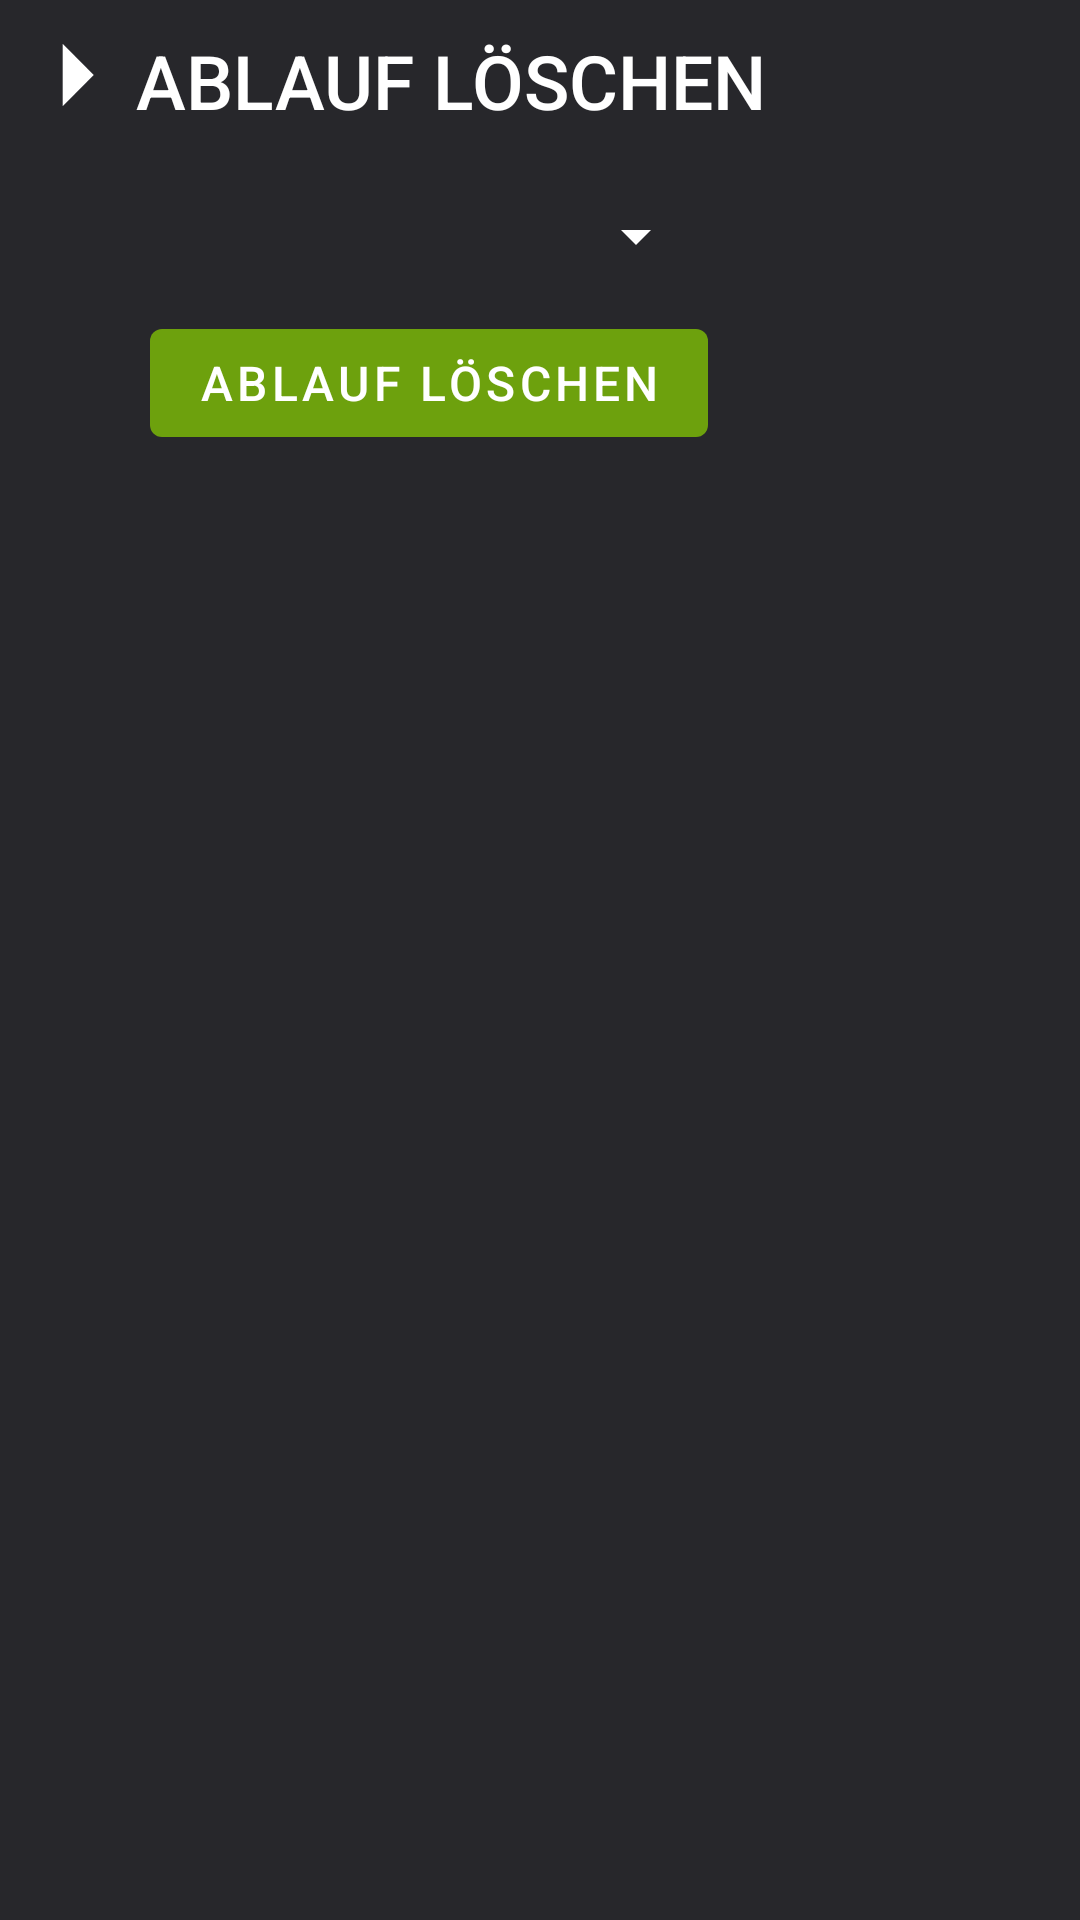

The Android layout XML behind this screen, and the referenced resources:
<!-- AndroidManifest.xml: application theme Theme.LGG_Frontend -->
<!-- res/layout/option_delete_routine.xml -->
<?xml version="1.0" encoding="utf-8"?>
<LinearLayout xmlns:android="http://schemas.android.com/apk/res/android"
    xmlns:app="http://schemas.android.com/apk/res-auto"
    android:layout_width="match_parent"
    android:layout_height="match_parent"
    android:orientation="vertical">

    <LinearLayout
        android:id="@+id/deleteRoutineButton"
        android:layout_width="wrap_content"
        android:layout_height="wrap_content"
        android:clickable="true"
        android:orientation="horizontal">

        <ImageView
            android:id="@+id/dropdown_arrow"
            android:layout_width="wrap_content"
            android:layout_height="wrap_content"
            android:layout_marginRight="-5dp"
            android:layout_weight="0"
            android:clickable="false"
            app:srcCompat="@drawable/dropdown_arrow_right" />

        <TextView
            style="?android:attr/borderlessButtonStyle"
            android:layout_width="wrap_content"
            android:layout_height="wrap_content"
            android:backgroundTint="@color/transparent"
            android:gravity="left"
            android:paddingLeft="0dp"
            android:text="Ablauf Löschen"
            android:clickable="false"
            android:textColor="?attr/colorOnSurface"
            android:textSize="25sp" />
    </LinearLayout>

    <ScrollView
        android:layout_width="wrap_content"
        android:layout_height="wrap_content">

        <LinearLayout
            android:id="@+id/deleteRoutineContainer"
            android:layout_width="match_parent"
            android:layout_height="wrap_content"
            android:orientation="vertical"
            android:paddingLeft="50sp">

            <Spinner
                android:id="@+id/deleteRoutineSpinner"
                android:layout_width="match_parent"
                android:layout_height="50dp"
                android:backgroundTint="?attr/colorOnSurface"
                android:contentDescription="Auswahl aller Abläufe die gelöscht werden können" />

            <Button
                android:id="@+id/deleteRoutineExecButton"
                android:layout_width="match_parent"
                android:layout_height="wrap_content"
                android:text="Ablauf löschen"
                android:textColor="?attr/buttonTextColor"
                android:textSize="16sp" />

            <TextView
                android:id="@+id/deleteRoutineText"
                android:layout_width="match_parent"
                android:layout_height="wrap_content"
                android:textColor="?attr/colorOnSurface" />
        </LinearLayout>
    </ScrollView>

</LinearLayout>
<!-- resources referenced by this layout -->
<resources>
  <color name="transparent">#00000000</color>
  <!-- drawable dropdown_arrow_right (drawable) -->
  <vector android:height="50dp" android:viewportHeight="960"
      android:viewportWidth="960" android:width="50dp" xmlns:android="http://schemas.android.com/apk/res/android">
      <group android:rotation="270" android:translateY="960">
          <path android:fillColor="?attr/colorOnSurface" android:pathData="M480,600 L280,401h400L480,600Z"/>
      </group>
  </vector>
  <color name="primary">#6DA10D</color>
  <color name="white">#FFFFFFFF</color>
  <color name="secondary">#2C3832</color>
  <color name="background_dark">#27272B</color>
  <color name="background_light">#343438</color>
  <color name="red_accent">#FF0000</color>
  <!-- drawable device_tile_background (drawable) -->
  <?xml version="1.0" encoding="utf-8"?>
  <layer-list xmlns:android="http://schemas.android.com/apk/res/android">
      <item>
          <shape android:shape="rectangle">
              <solid android:color="?attr/colorPrimary"/>
          </shape>
      </item>
      <item android:bottom="3dp" android:left="3dp">
          <shape android:shape="rectangle">
              <solid android:color="?attr/colorSecondary"/>
          </shape>
      </item>
  </layer-list>
  <!-- drawable routine_tile_background (drawable) -->
  <?xml version="1.0" encoding="utf-8"?>
  <layer-list xmlns:android="http://schemas.android.com/apk/res/android">
      <item>
          <shape android:shape="rectangle">
              <solid android:color="?attr/colorPrimary"/>
          </shape>
      </item>
      <item android:top="3dp" android:right="3dp">
          <shape android:shape="rectangle">
              <solid android:color="?attr/colorSecondary"/>
          </shape>
      </item>
  </layer-list>
  <!-- drawable surface_object_rounded_top (drawable) -->
  <?xml version="1.0" encoding="utf-8"?>
  <layer-list xmlns:android="http://schemas.android.com/apk/res/android">
      <item>
          <shape android:shape="rectangle">
              <solid android:color="?attr/colorPrimary"/>
              <corners
                  android:topLeftRadius="5dp"
                  android:topRightRadius="5dp"
                  android:bottomLeftRadius="0.1dp"
                  android:bottomRightRadius="0.1dp"/>
          </shape>
      </item>
      <item android:top="3dp">
          <shape android:shape="rectangle">
              <solid android:color="?attr/colorSecondary"/>
              <corners
                  android:topLeftRadius="5dp"
                  android:topRightRadius="5dp"
                  android:bottomLeftRadius="0.1dp"
                  android:bottomRightRadius="0.1dp"/>
          </shape>
      </item>
  </layer-list>
</resources>
